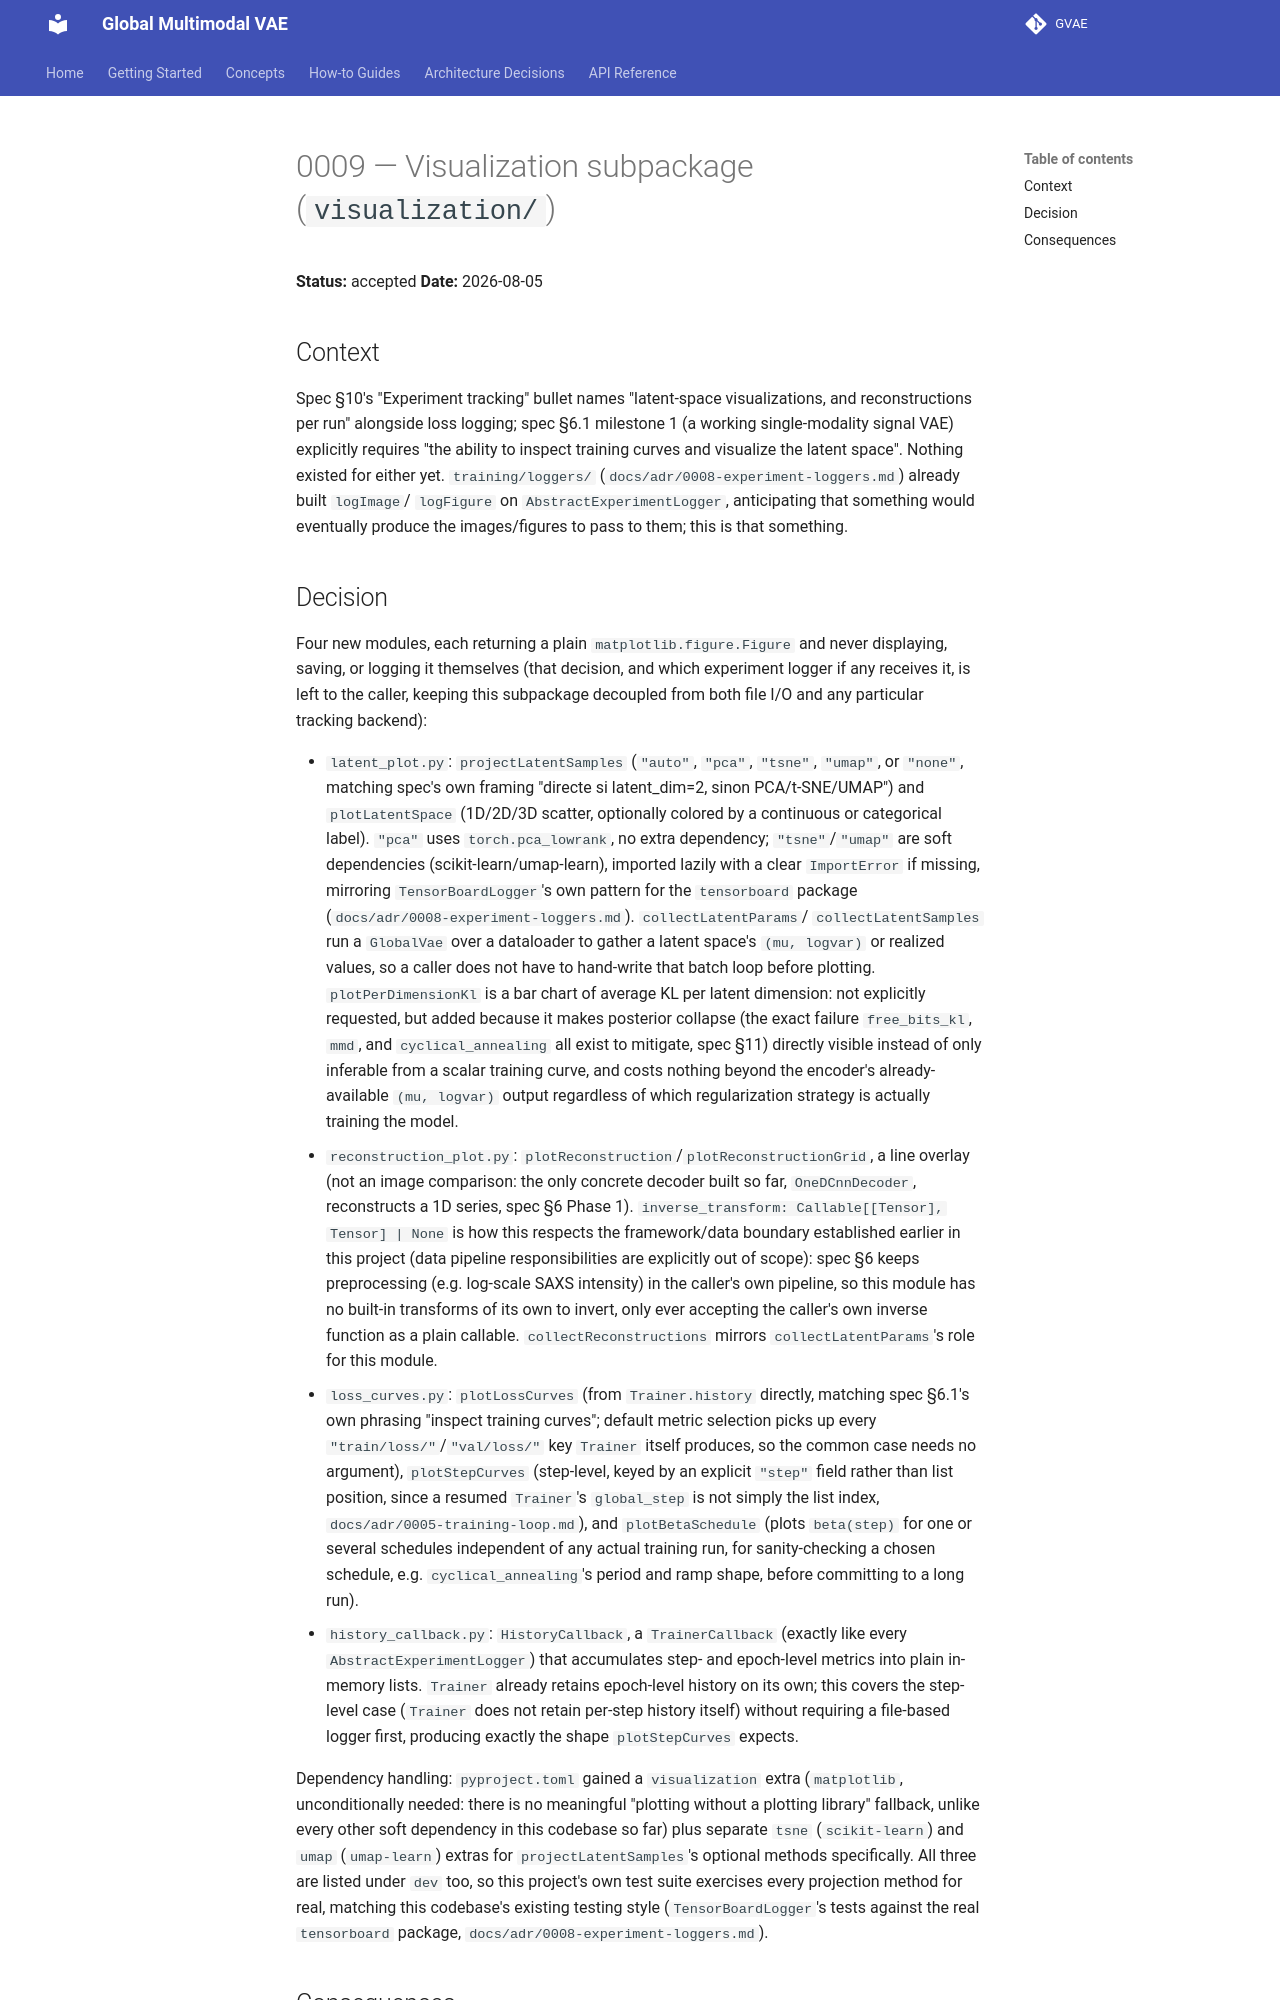

repository: Venon282/GVAE · page: adr/0009-visualization/index.html · generator: mkdocs

# 0009 — Visualization subpackage (`visualization/`)

**Status:** accepted
**Date:** 2026-08-05

## Context

Spec §10's "Experiment tracking" bullet names "latent-space
visualizations, and reconstructions per run" alongside loss logging;
spec §6.1 milestone 1 (a working single-modality signal VAE) explicitly
requires "the ability to inspect training curves and visualize the
latent space". Nothing existed for either yet. `training/loggers/`
(`docs/adr/0008-experiment-loggers.md`) already built `logImage`/
`logFigure` on `AbstractExperimentLogger`, anticipating that something
would eventually produce the images/figures to pass to them; this is
that something.

## Decision

Four new modules, each returning a plain `matplotlib.figure.Figure`
and never displaying, saving, or logging it themselves (that decision,
and which experiment logger if any receives it, is left to the
caller, keeping this subpackage decoupled from both file I/O and any
particular tracking backend):

- `latent_plot.py`: `projectLatentSamples` (`"auto"`, `"pca"`,
  `"tsne"`, `"umap"`, or `"none"`, matching spec's own framing
  "directe si latent_dim=2, sinon PCA/t-SNE/UMAP") and `plotLatentSpace`
  (1D/2D/3D scatter, optionally colored by a continuous or categorical
  label). `"pca"` uses `torch.pca_lowrank`, no extra dependency;
  `"tsne"`/`"umap"` are soft dependencies (scikit-learn/umap-learn),
  imported lazily with a clear `ImportError` if missing, mirroring
  `TensorBoardLogger`'s own pattern for the `tensorboard` package
  (`docs/adr/0008-experiment-loggers.md`). `collectLatentParams`/
  `collectLatentSamples` run a `GlobalVae` over a dataloader to gather
  a latent space's `(mu, logvar)` or realized values, so a caller does
  not have to hand-write that batch loop before plotting.
  `plotPerDimensionKl` is a bar chart of average KL per latent
  dimension: not explicitly requested, but added because it makes
  posterior collapse (the exact failure `free_bits_kl`, `mmd`, and
  `cyclical_annealing` all exist to mitigate, spec §11) directly
  visible instead of only inferable from a scalar training curve, and
  costs nothing beyond the encoder's already-available `(mu, logvar)`
  output regardless of which regularization strategy is actually
  training the model.
- `reconstruction_plot.py`: `plotReconstruction`/`plotReconstructionGrid`,
  a line overlay (not an image comparison: the only concrete decoder
  built so far, `OneDCnnDecoder`, reconstructs a 1D series, spec §6
  Phase 1). `inverse_transform: Callable[[Tensor], Tensor] | None` is
  how this respects the framework/data boundary established earlier
  in this project (data pipeline responsibilities are explicitly out
  of scope): spec §6 keeps preprocessing (e.g. log-scale SAXS
  intensity) in the caller's own pipeline, so this module has no
  built-in transforms of its own to invert, only ever accepting the
  caller's own inverse function as a plain callable.
  `collectReconstructions` mirrors `collectLatentParams`'s role for
  this module.
- `loss_curves.py`: `plotLossCurves` (from `Trainer.history` directly,
  matching spec §6.1's own phrasing "inspect training curves"; default
  metric selection picks up every `"train/loss/"`/`"val/loss/"` key
  `Trainer` itself produces, so the common case needs no argument),
  `plotStepCurves` (step-level, keyed by an explicit `"step"` field
  rather than list position, since a resumed `Trainer`'s `global_step`
  is not simply the list index, `docs/adr/0005-training-loop.md`), and
  `plotBetaSchedule` (plots `beta(step)` for one or several schedules
  independent of any actual training run, for sanity-checking a chosen
  schedule, e.g. `cyclical_annealing`'s period and ramp shape, before
  committing to a long run).
- `history_callback.py`: `HistoryCallback`, a `TrainerCallback`
  (exactly like every `AbstractExperimentLogger`) that accumulates
  step- and epoch-level metrics into plain in-memory lists. `Trainer`
  already retains epoch-level history on its own; this covers the
  step-level case (`Trainer` does not retain per-step history itself)
  without requiring a file-based logger first, producing exactly the
  shape `plotStepCurves` expects.

Dependency handling: `pyproject.toml` gained a `visualization` extra
(`matplotlib`, unconditionally needed: there is no meaningful
"plotting without a plotting library" fallback, unlike every other
soft dependency in this codebase so far) plus separate `tsne`
(`scikit-learn`) and `umap` (`umap-learn`) extras for
`projectLatentSamples`'s optional methods specifically. All three are
listed under `dev` too, so this project's own test suite exercises
every projection method for real, matching this codebase's existing
testing style (`TensorBoardLogger`'s tests against the real
`tensorboard` package, `docs/adr/0008-experiment-loggers.md`).
